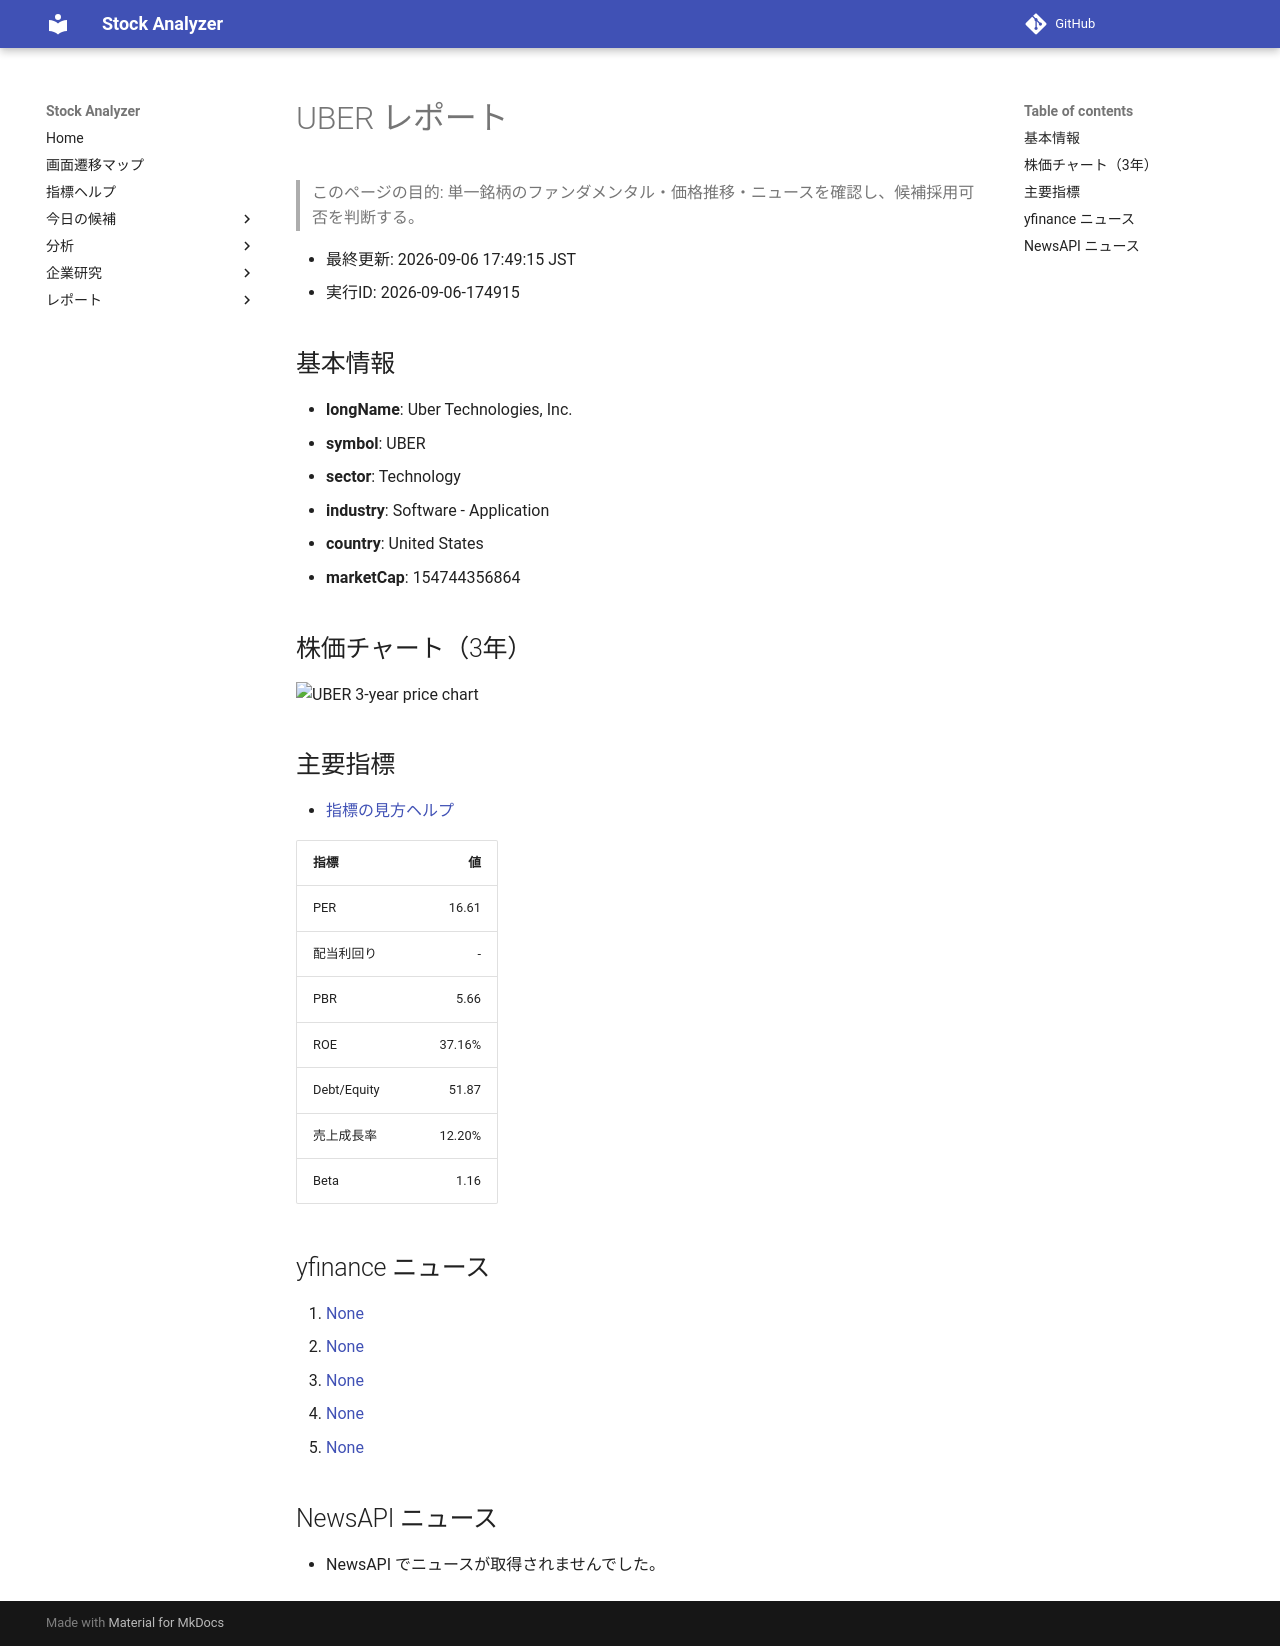

repository: Yumi-note/Making-APP · page: reports/2026-09-06/174915/UBER/index.html · generator: mkdocs

# UBER レポート

> このページの目的: 単一銘柄のファンダメンタル・価格推移・ニュースを確認し、候補採用可否を判断する。

- 最終更新: 2026-09-06 17:49:15 JST
- 実行ID: 2026-09-06-174915

## 基本情報

- **longName**: Uber Technologies, Inc.
- **symbol**: UBER
- **sector**: Technology
- **industry**: Software - Application
- **country**: United States
- **marketCap**: 154744356864

## 株価チャート（3年）

![UBER 3-year price chart](UBER_3y.png)

## 主要指標

- [指標の見方ヘルプ](../../../../indicators.md)

| 指標 | 値 |
|---|---:|
| PER | 16.61 |
| 配当利回り | - |
| PBR | 5.66 |
| ROE | 37.16% |
| Debt/Equity | 51.87 |
| 売上成長率 | 12.20% |
| Beta | 1.16 |

## yfinance ニュース

1. [None](None)
2. [None](None)
3. [None](None)
4. [None](None)
5. [None](None)

## NewsAPI ニュース

- NewsAPI でニュースが取得されませんでした。
